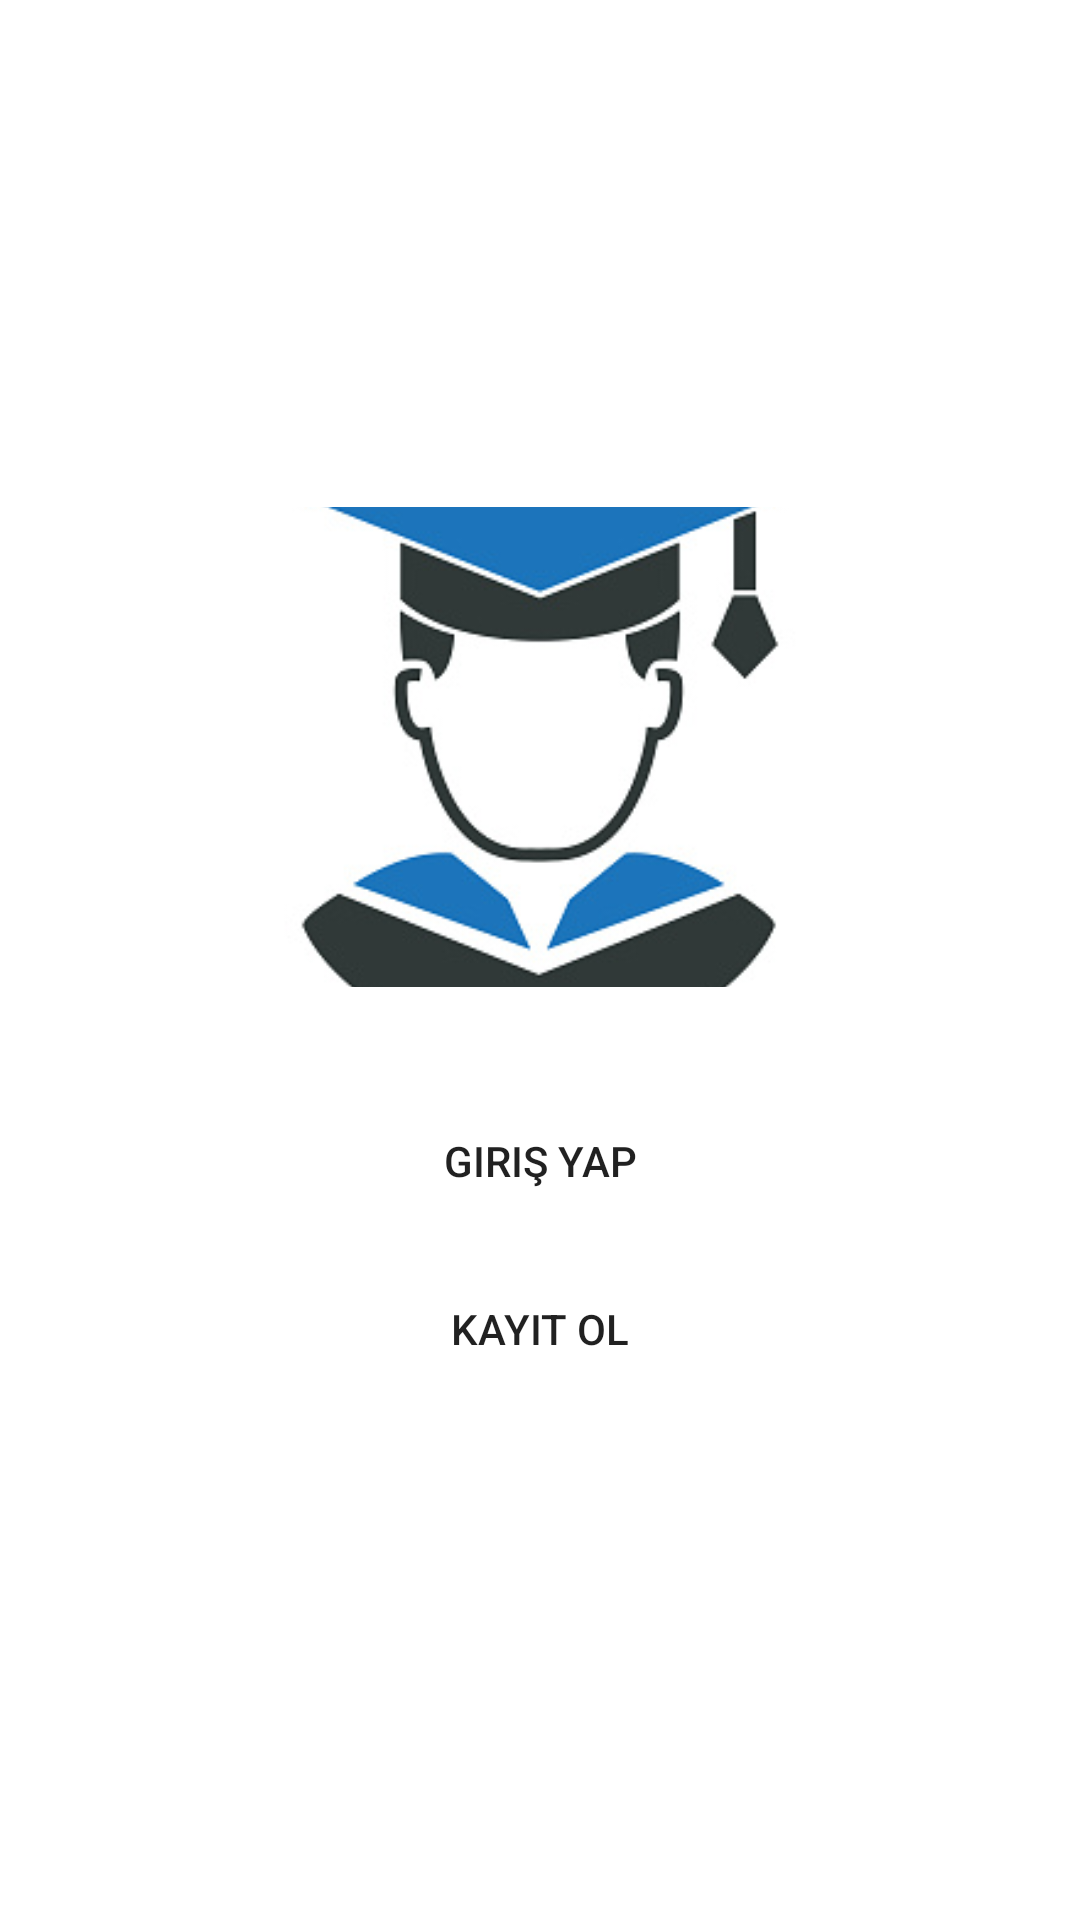

This screen was rendered from an Android layout file. Write that file and the resources it references.
<!-- AndroidManifest.xml: application theme Theme.MezunUygulamasi -->
<!-- res/layout/activity_baslangic.xml -->
<?xml version="1.0" encoding="utf-8"?>
<LinearLayout
    xmlns:android="http://schemas.android.com/apk/res/android"
    xmlns:app="http://schemas.android.com/apk/res-auto"
    xmlns:tools="http://schemas.android.com/tools"
    android:layout_width="match_parent"
    android:layout_height="match_parent"
    android:gravity="center"
    android:orientation="vertical"

    tools:context="com.example.mezunuygulamasi.BaslangicActivity">


    <ImageView
        android:layout_width="wrap_content"
        android:layout_height="160dp"
        android:layout_marginLeft="10dp"
        android:layout_marginRight="10dp"
        android:layout_marginBottom="30dp"
        android:scaleType="centerCrop"
        android:src="@drawable/mezunlogo"/>

    <Button
        android:id="@+id/btn_giris"
        android:layout_width="match_parent"
        android:layout_height="wrap_content"
        android:background="@drawable/button_arkaplan"
        android:layout_marginTop="16dp"
        android:onClick="signInClicked"
        android:text="giriş yap"
        android:layout_margin="4dp"

        android:layout_marginBottom="30dp"

        android:layout_marginLeft="15dp"
        android:layout_marginRight="15dp"/>

    <Button
        android:id="@+id/btn_kaydol"
        android:layout_width="match_parent"
        android:layout_height="wrap_content"
        android:layout_marginTop="16dp"
        android:onClick="signUpClicked"
        android:background="@drawable/button_arkaplan"
        android:text="kayit ol"
        android:layout_margin="4dp"
        android:layout_marginBottom="15dp"
        android:layout_marginLeft="15dp"
        android:layout_marginRight="15dp"/>


</LinearLayout>
<!-- resources referenced by this layout -->
<resources>
  <!-- drawable button_arkaplan (drawable) -->
  <?xml version="1.0" encoding="utf-8"?>
  <shape xmlns:android="http://schemas.android.com/apk/res/android"
      android:shape= "rectangle">
      <stroke
          android:color="@color/white"
          android:width="1dp"/>
      <corners android:radius="3dp"/>
  
  
  
  </shape>
  <!-- drawable mezunlogo: jpg bitmap (drawable, 28801 bytes) -->
  <style name="Theme.MezunUygulamasi" parent="Theme.MaterialComponents.DayNight.DarkActionBar">
          
          <item name="colorPrimary">@color/purple_500</item>
          <item name="colorPrimaryVariant">@color/purple_700</item>
          <item name="colorOnPrimary">@color/white</item>
          
          <item name="colorSecondary">@color/teal_200</item>
          <item name="colorSecondaryVariant">@color/teal_700</item>
          <item name="colorOnSecondary">@color/black</item>
          
          <item name="android:statusBarColor">?attr/colorPrimaryVariant</item>
          
      </style>
  <!-- not gathered from this repository: default colours our renderer supplied (Android Studio template values) -->
  <color name="purple_500">#FF6200EE</color>
  <color name="purple_700">#FF3700B3</color>
  <color name="teal_200">#FF03DAC5</color>
  <color name="teal_700">#FF018786</color>
  <color name="black">#FF000000</color>
  <color name="white">#FFFFFFFF</color>
</resources>
